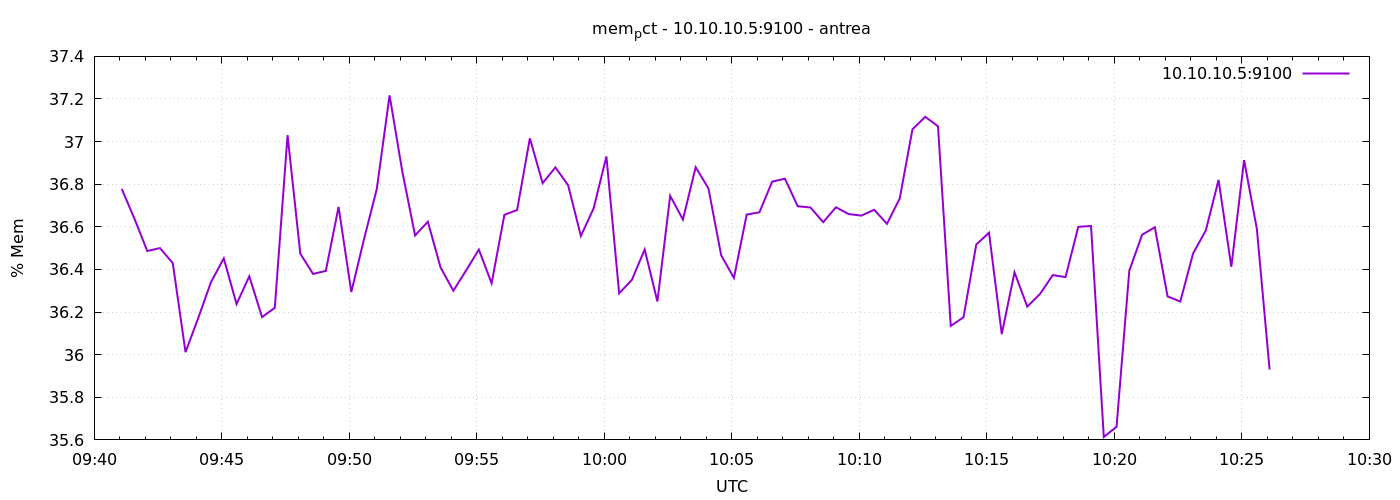

The data file committed next to this chart (first rows):
1777887665	36.77787597731258
1777887695	36.64
1777887725	36.49
1777887755	36.5
1777887785	36.43
1777887815	36.01
1777887845	36.17
1777887875	36.34
1777887905	36.45
1777887935	36.24
1777887965	36.37
1777887995	36.18
1777888025	36.22
1777888055	37.03
1777888085	36.47
1777888115	36.38
1777888145	36.39
1777888175	36.69
1777888205	36.29
1777888235	36.54
1777888265	36.78
1777888295	37.22
1777888325	36.86
1777888355	36.56
1777888385	36.62
1777888415	36.41
1777888445	36.3
1777888475	36.4
1777888505	36.49
1777888535	36.33
1777888565	36.66
1777888595	36.68
1777888625	37.02
1777888655	36.81
1777888685	36.88
1777888715	36.8
1777888745	36.56
1777888775	36.69
1777888805	36.93
1777888835	36.29
1777888865	36.35
1777888895	36.49
1777888925	36.25
1777888955	36.75
1777888985	36.63
1777889015	36.88
1777889045	36.78
1777889075	36.47
1777889105	36.36
1777889135	36.66
1777889165	36.67
1777889195	36.81
1777889225	36.83
1777889255	36.7
1777889285	36.69
1777889315	36.62
1777889345	36.69
1777889375	36.66
1777889405	36.65
1777889435	36.68
1777889465	36.61
... 30 more rows
